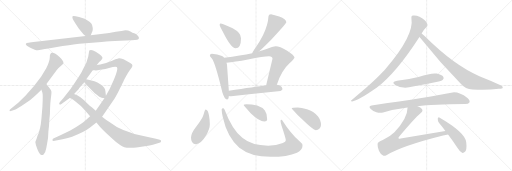
t = 0.00 s
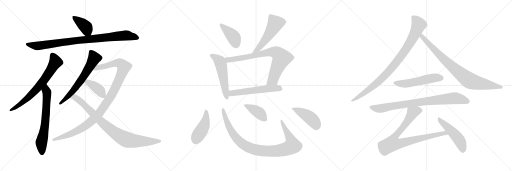
t = 3.64 s
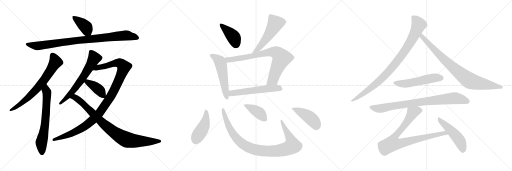
t = 7.29 s
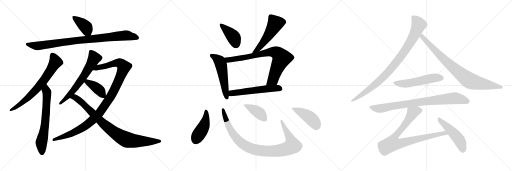
t = 10.93 s
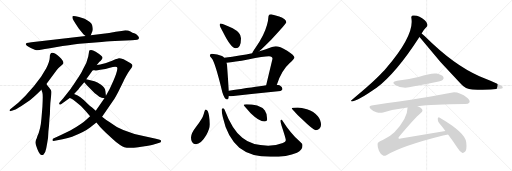
t = 14.57 s
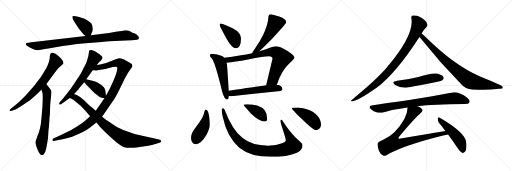
t = 18.22 s

The animated SVG that drew these frames (rendered in a browser with its animation timeline set to each time). Animation: 23 CSS @keyframes rules; one cycle of 18.22 s.

<svg version="1.1" viewBox="0 0 3072 1024" xmlns="http://www.w3.org/2000/svg">
  <g stroke="lightgray" stroke-dasharray="1,1" stroke-width="1" transform="scale(4, 4)">
    <line x1="0" y1="0" x2="256" y2="256"></line>
    <line x1="256" y1="0" x2="0" y2="256"></line>
    <line x1="128" y1="0" x2="128" y2="256"></line>
    <line x1="0" y1="128" x2="256" y2="128"></line>
    <line x1="256" y1="0" x2="512" y2="256"></line>
    <line x1="512" y1="0" x2="256" y2="256"></line>
    <line x1="384" y1="0" x2="384" y2="256"></line>
    <line x1="256" y1="128" x2="512" y2="128"></line>
    <line x1="512" y1="0" x2="768" y2="256"></line>
    <line x1="768" y1="0" x2="512" y2="256"></line>
    <line x1="640" y1="0" x2="640" y2="256"></line>
    <line x1="512" y1="128" x2="768" y2="128"></line>
  </g>
<g transform="scale(1, -1) translate(0, -850)">
   <style type="text/css">
    @keyframes keyframes0 {
      from {
       stroke: black;
       stroke-dashoffset: 399;
       stroke-width: 128;
       }
       56% {
       animation-timing-function: step-end;
       stroke: black;
       stroke-dashoffset: 0;
       stroke-width: 128;
       }
       to {
       stroke: black;
       stroke-width: 1024;
       }
       }
       #make-me-a-hanzi-animation-0 {
         animation: keyframes0 0.574707s both;
         animation-delay: 0.000000s;
         animation-timing-function: linear;
       }
    @keyframes keyframes1 {
      from {
       stroke: black;
       stroke-dashoffset: 921;
       stroke-width: 128;
       }
       75% {
       animation-timing-function: step-end;
       stroke: black;
       stroke-dashoffset: 0;
       stroke-width: 128;
       }
       to {
       stroke: black;
       stroke-width: 1024;
       }
       }
       #make-me-a-hanzi-animation-1 {
         animation: keyframes1 0.999512s both;
         animation-delay: 0.574707s;
         animation-timing-function: linear;
       }
    @keyframes keyframes2 {
      from {
       stroke: black;
       stroke-dashoffset: 702;
       stroke-width: 128;
       }
       70% {
       animation-timing-function: step-end;
       stroke: black;
       stroke-dashoffset: 0;
       stroke-width: 128;
       }
       to {
       stroke: black;
       stroke-width: 1024;
       }
       }
       #make-me-a-hanzi-animation-2 {
         animation: keyframes2 0.821289s both;
         animation-delay: 1.574219s;
         animation-timing-function: linear;
       }
    @keyframes keyframes3 {
      from {
       stroke: black;
       stroke-dashoffset: 662;
       stroke-width: 128;
       }
       68% {
       animation-timing-function: step-end;
       stroke: black;
       stroke-dashoffset: 0;
       stroke-width: 128;
       }
       to {
       stroke: black;
       stroke-width: 1024;
       }
       }
       #make-me-a-hanzi-animation-3 {
         animation: keyframes3 0.788737s both;
         animation-delay: 2.395508s;
         animation-timing-function: linear;
       }
    @keyframes keyframes4 {
      from {
       stroke: black;
       stroke-dashoffset: 640;
       stroke-width: 128;
       }
       68% {
       animation-timing-function: step-end;
       stroke: black;
       stroke-dashoffset: 0;
       stroke-width: 128;
       }
       to {
       stroke: black;
       stroke-width: 1024;
       }
       }
       #make-me-a-hanzi-animation-4 {
         animation: keyframes4 0.770833s both;
         animation-delay: 3.184245s;
         animation-timing-function: linear;
       }
    @keyframes keyframes5 {
      from {
       stroke: black;
       stroke-dashoffset: 1088;
       stroke-width: 128;
       }
       78% {
       animation-timing-function: step-end;
       stroke: black;
       stroke-dashoffset: 0;
       stroke-width: 128;
       }
       to {
       stroke: black;
       stroke-width: 1024;
       }
       }
       #make-me-a-hanzi-animation-5 {
         animation: keyframes5 1.135417s both;
         animation-delay: 3.955078s;
         animation-timing-function: linear;
       }
    @keyframes keyframes6 {
      from {
       stroke: black;
       stroke-dashoffset: 398;
       stroke-width: 128;
       }
       56% {
       animation-timing-function: step-end;
       stroke: black;
       stroke-dashoffset: 0;
       stroke-width: 128;
       }
       to {
       stroke: black;
       stroke-width: 1024;
       }
       }
       #make-me-a-hanzi-animation-6 {
         animation: keyframes6 0.573893s both;
         animation-delay: 5.090495s;
         animation-timing-function: linear;
       }
    @keyframes keyframes7 {
      from {
       stroke: black;
       stroke-dashoffset: 882;
       stroke-width: 128;
       }
       74% {
       animation-timing-function: step-end;
       stroke: black;
       stroke-dashoffset: 0;
       stroke-width: 128;
       }
       to {
       stroke: black;
       stroke-width: 1024;
       }
       }
       #make-me-a-hanzi-animation-7 {
         animation: keyframes7 0.967773s both;
         animation-delay: 5.664388s;
         animation-timing-function: linear;
       }
    @keyframes keyframes8 {
      from {
       stroke: black;
       stroke-dashoffset: 409;
       stroke-width: 128;
       }
       57% {
       animation-timing-function: step-end;
       stroke: black;
       stroke-dashoffset: 0;
       stroke-width: 128;
       }
       to {
       stroke: black;
       stroke-width: 1024;
       }
       }
       #make-me-a-hanzi-animation-8 {
         animation: keyframes8 0.582845s both;
         animation-delay: 6.632161s;
         animation-timing-function: linear;
       }
    @keyframes keyframes9 {
      from {
       stroke: black;
       stroke-dashoffset: 536;
       stroke-width: 128;
       }
       64% {
       animation-timing-function: step-end;
       stroke: black;
       stroke-dashoffset: 0;
       stroke-width: 128;
       }
       to {
       stroke: black;
       stroke-width: 1024;
       }
       }
       #make-me-a-hanzi-animation-9 {
         animation: keyframes9 0.686198s both;
         animation-delay: 7.215006s;
         animation-timing-function: linear;
       }
    @keyframes keyframes10 {
      from {
       stroke: black;
       stroke-dashoffset: 542;
       stroke-width: 128;
       }
       64% {
       animation-timing-function: step-end;
       stroke: black;
       stroke-dashoffset: 0;
       stroke-width: 128;
       }
       to {
       stroke: black;
       stroke-width: 1024;
       }
       }
       #make-me-a-hanzi-animation-10 {
         animation: keyframes10 0.691081s both;
         animation-delay: 7.901204s;
         animation-timing-function: linear;
       }
    @keyframes keyframes11 {
      from {
       stroke: black;
       stroke-dashoffset: 797;
       stroke-width: 128;
       }
       72% {
       animation-timing-function: step-end;
       stroke: black;
       stroke-dashoffset: 0;
       stroke-width: 128;
       }
       to {
       stroke: black;
       stroke-width: 1024;
       }
       }
       #make-me-a-hanzi-animation-11 {
         animation: keyframes11 0.898600s both;
         animation-delay: 8.592285s;
         animation-timing-function: linear;
       }
    @keyframes keyframes12 {
      from {
       stroke: black;
       stroke-dashoffset: 566;
       stroke-width: 128;
       }
       65% {
       animation-timing-function: step-end;
       stroke: black;
       stroke-dashoffset: 0;
       stroke-width: 128;
       }
       to {
       stroke: black;
       stroke-width: 1024;
       }
       }
       #make-me-a-hanzi-animation-12 {
         animation: keyframes12 0.710612s both;
         animation-delay: 9.490885s;
         animation-timing-function: linear;
       }
    @keyframes keyframes13 {
      from {
       stroke: black;
       stroke-dashoffset: 448;
       stroke-width: 128;
       }
       59% {
       animation-timing-function: step-end;
       stroke: black;
       stroke-dashoffset: 0;
       stroke-width: 128;
       }
       to {
       stroke: black;
       stroke-width: 1024;
       }
       }
       #make-me-a-hanzi-animation-13 {
         animation: keyframes13 0.614583s both;
         animation-delay: 10.201497s;
         animation-timing-function: linear;
       }
    @keyframes keyframes14 {
      from {
       stroke: black;
       stroke-dashoffset: 970;
       stroke-width: 128;
       }
       76% {
       animation-timing-function: step-end;
       stroke: black;
       stroke-dashoffset: 0;
       stroke-width: 128;
       }
       to {
       stroke: black;
       stroke-width: 1024;
       }
       }
       #make-me-a-hanzi-animation-14 {
         animation: keyframes14 1.039388s both;
         animation-delay: 10.816080s;
         animation-timing-function: linear;
       }
    @keyframes keyframes15 {
      from {
       stroke: black;
       stroke-dashoffset: 409;
       stroke-width: 128;
       }
       57% {
       animation-timing-function: step-end;
       stroke: black;
       stroke-dashoffset: 0;
       stroke-width: 128;
       }
       to {
       stroke: black;
       stroke-width: 1024;
       }
       }
       #make-me-a-hanzi-animation-15 {
         animation: keyframes15 0.582845s both;
         animation-delay: 11.855468s;
         animation-timing-function: linear;
       }
    @keyframes keyframes16 {
      from {
       stroke: black;
       stroke-dashoffset: 443;
       stroke-width: 128;
       }
       59% {
       animation-timing-function: step-end;
       stroke: black;
       stroke-dashoffset: 0;
       stroke-width: 128;
       }
       to {
       stroke: black;
       stroke-width: 1024;
       }
       }
       #make-me-a-hanzi-animation-16 {
         animation: keyframes16 0.610514s both;
         animation-delay: 12.438313s;
         animation-timing-function: linear;
       }
    @keyframes keyframes17 {
      from {
       stroke: black;
       stroke-dashoffset: 927;
       stroke-width: 128;
       }
       75% {
       animation-timing-function: step-end;
       stroke: black;
       stroke-dashoffset: 0;
       stroke-width: 128;
       }
       to {
       stroke: black;
       stroke-width: 1024;
       }
       }
       #make-me-a-hanzi-animation-17 {
         animation: keyframes17 1.004395s both;
         animation-delay: 13.048827s;
         animation-timing-function: linear;
       }
    @keyframes keyframes18 {
      from {
       stroke: black;
       stroke-dashoffset: 854;
       stroke-width: 128;
       }
       74% {
       animation-timing-function: step-end;
       stroke: black;
       stroke-dashoffset: 0;
       stroke-width: 128;
       }
       to {
       stroke: black;
       stroke-width: 1024;
       }
       }
       #make-me-a-hanzi-animation-18 {
         animation: keyframes18 0.944987s both;
         animation-delay: 14.053222s;
         animation-timing-function: linear;
       }
    @keyframes keyframes19 {
      from {
       stroke: black;
       stroke-dashoffset: 535;
       stroke-width: 128;
       }
       64% {
       animation-timing-function: step-end;
       stroke: black;
       stroke-dashoffset: 0;
       stroke-width: 128;
       }
       to {
       stroke: black;
       stroke-width: 1024;
       }
       }
       #make-me-a-hanzi-animation-19 {
         animation: keyframes19 0.685384s both;
         animation-delay: 14.998209s;
         animation-timing-function: linear;
       }
    @keyframes keyframes20 {
      from {
       stroke: black;
       stroke-dashoffset: 840;
       stroke-width: 128;
       }
       73% {
       animation-timing-function: step-end;
       stroke: black;
       stroke-dashoffset: 0;
       stroke-width: 128;
       }
       to {
       stroke: black;
       stroke-width: 1024;
       }
       }
       #make-me-a-hanzi-animation-20 {
         animation: keyframes20 0.933594s both;
         animation-delay: 15.683593s;
         animation-timing-function: linear;
       }
    @keyframes keyframes21 {
      from {
       stroke: black;
       stroke-dashoffset: 856;
       stroke-width: 128;
       }
       74% {
       animation-timing-function: step-end;
       stroke: black;
       stroke-dashoffset: 0;
       stroke-width: 128;
       }
       to {
       stroke: black;
       stroke-width: 1024;
       }
       }
       #make-me-a-hanzi-animation-21 {
         animation: keyframes21 0.946615s both;
         animation-delay: 16.617187s;
         animation-timing-function: linear;
       }
    @keyframes keyframes22 {
      from {
       stroke: black;
       stroke-dashoffset: 493;
       stroke-width: 128;
       }
       62% {
       animation-timing-function: step-end;
       stroke: black;
       stroke-dashoffset: 0;
       stroke-width: 128;
       }
       to {
       stroke: black;
       stroke-width: 1024;
       }
       }
       #make-me-a-hanzi-animation-22 {
         animation: keyframes22 0.651204s both;
         animation-delay: 17.563802s;
         animation-timing-function: linear;
       }
</style>
<path d="M 544.5 639.0 L 550.5 654.0 Q 556.5 665.0 556.5 674.0 Q 557.5 683.0 552.5 701.0 Q 547.5 718.0 507.5 738.0 L 474.5 749.0 Q 438.5 757.0 435.5 753.0 Q 432.5 749.0 436.5 737.0 Q 441.5 727.0 455.5 706.0 L 472.5 680.0 L 500.5 645.0 L 513.5 635.0 C 535.5 618.0 535.5 618.0 544.5 639.0 Z" fill="lightgray"></path> 
<path d="M 170.5 595.0 Q 157.5 595.0 154.5 587.0 Q 154.5 583.0 161.5 576.0 Q 169.5 569.0 184.5 563.0 L 208.5 553.0 Q 224.5 547.0 245.5 552.0 Q 266.5 557.0 299.5 562.0 L 375.5 575.0 Q 456.5 587.0 476.5 589.0 L 609.5 599.0 Q 670.5 605.0 688.5 605.0 L 790.5 609.0 Q 813.5 611.0 822.5 613.0 Q 832.5 614.0 833.5 622.0 Q 835.5 628.0 825.5 638.0 Q 816.5 647.0 805.5 651.0 Q 795.5 654.0 782.5 662.0 Q 769.5 669.0 751.5 669.0 L 729.5 665.0 L 694.5 661.0 L 654.5 653.0 L 544.5 639.0 L 513.5 635.0 L 188.5 597.0 Q 176.5 597.0 170.5 595.0 Z" fill="lightgray"></path> 
<path d="M 278.5 347.0 L 339.5 429.0 Q 351.5 446.0 366.5 457.0 Q 379.5 465.0 380.5 471.0 Q 382.5 477.0 374.5 489.0 Q 367.5 500.0 355.5 510.0 Q 327.5 537.0 310.5 534.0 Q 304.5 532.0 302.5 527.0 Q 298.5 523.0 298.5 505.0 Q 298.5 486.0 277.5 441.0 L 246.5 391.0 Q 207.5 336.0 152.5 276.0 L 109.5 234.0 L 61.5 195.0 Q 56.5 190.0 57.5 186.0 Q 57.5 182.0 70.5 187.0 L 88.5 193.0 Q 94.5 194.0 128.5 215.0 L 179.5 250.0 Q 204.5 269.0 220.5 285.0 L 248.5 313.0 L 278.5 347.0 Z" fill="lightgray"></path> 
<path d="M 248.5 313.0 L 254.5 295.0 Q 258.5 281.0 254.5 211.0 L 248.5 139.0 Q 243.5 75.0 224.5 35.0 Q 222.5 27.0 220.5 22.0 Q 207.5 2.0 215.5 -19.0 Q 233.5 -77.0 248.5 -79.0 Q 256.5 -81.0 261.5 -76.0 Q 272.5 -66.0 277.5 -38.0 L 283.5 -6.0 Q 289.5 19.0 290.5 63.0 Q 294.5 91.0 296.5 135.0 Q 300.5 169.0 300.5 202.0 Q 301.5 234.0 305.5 264.0 Q 309.5 294.0 308.5 302.0 Q 307.5 310.0 294.5 326.0 Q 282.5 341.0 278.5 347.0 C 260.5 371.0 239.5 341.0 248.5 313.0 Z" fill="lightgray"></path> 
<path d="M 580.5 461.0 L 596.5 481.0 Q 598.5 481.0 605.5 488.0 Q 612.5 495.0 614.5 501.0 Q 617.5 507.0 607.5 516.0 Q 598.5 525.0 574.5 540.0 Q 550.5 555.0 538.5 549.0 Q 534.5 548.0 533.5 536.0 L 529.5 512.0 Q 521.5 472.0 496.5 433.0 Q 487.5 413.0 460.5 372.0 Q 433.5 330.0 424.5 319.0 L 379.5 261.0 L 358.5 237.0 Q 352.5 229.0 356.5 225.0 Q 360.5 221.0 368.5 227.0 L 418.5 263.0 L 444.5 287.0 L 472.5 317.0 Q 471.5 318.0 482.5 330.0 L 505.5 357.0 L 517.5 375.0 L 556.5 429.0 L 580.5 461.0 Z" fill="lightgray"></path> 
<path d="M 540.5 154.0 L 517.5 133.0 Q 495.5 111.0 421.5 68.0 L 362.5 39.0 L 326.5 23.0 Q 314.5 19.0 314.5 11.0 Q 314.5 3.0 328.5 6.0 L 375.5 15.0 Q 410.5 23.0 432.5 31.0 Q 506.5 59.0 540.5 86.0 L 578.5 116.0 L 612.5 151.0 L 678.5 246.0 Q 690.5 263.0 711.5 304.0 L 742.5 367.0 Q 742.5 368.0 755.5 392.0 Q 768.5 415.0 778.5 429.0 L 788.5 443.0 Q 794.5 451.0 794.5 458.0 Q 795.5 465.0 781.5 473.0 L 741.5 495.0 Q 721.5 503.0 713.5 502.0 Q 706.5 501.0 692.5 495.0 Q 672.5 485.0 668.5 485.0 L 640.5 475.0 Q 626.5 469.0 580.5 461.0 C 551.5 455.0 526.5 429.0 556.5 429.0 L 568.5 429.0 Q 576.5 427.0 601.5 432.0 Q 634.5 435.0 659.5 444.0 Q 685.5 452.0 700.5 449.0 Q 705.5 445.0 703.5 436.0 Q 702.5 420.0 680.5 366.0 L 658.5 319.0 L 635.5 277.0 L 626.5 261.0 L 574.5 187.0 L 540.5 154.0 Z" fill="lightgray"></path> 
<path d="M 505.5 357.0 L 522.5 338.0 L 568.5 292.0 Q 596.5 270.0 598.5 269.0 L 599.5 269.0 Q 606.5 265.0 626.5 261.0 C 637.5 259.0 637.5 259.0 635.5 277.0 L 632.5 304.0 Q 630.5 325.0 606.5 342.0 Q 582.5 358.0 566.5 363.0 L 517.5 375.0 C 488.5 382.0 485.5 379.0 505.5 357.0 Z" fill="lightgray"></path> 
<path d="M 513.5 185.0 L 540.5 154.0 L 578.5 116.0 L 599.5 91.0 Q 612.5 77.0 633.5 56.0 L 677.5 16.0 Q 699.5 -5.0 720.5 -19.0 Q 745.5 -38.0 784.5 -36.0 Q 823.5 -35.0 838.5 -31.0 L 888.5 -23.0 Q 924.5 -17.0 932.5 -13.0 L 956.5 -5.0 Q 966.5 -3.0 966.5 4.0 Q 967.5 11.0 958.5 13.0 L 935.5 19.0 L 860.5 35.0 Q 729.5 61.0 656.5 119.0 Q 638.5 130.0 612.5 151.0 L 574.5 187.0 L 552.5 206.0 Q 541.5 213.0 519.5 235.0 Q 497.5 257.0 482.5 268.0 Q 468.5 278.0 444.5 287.0 C 416.5 299.0 390.5 275.0 418.5 263.0 L 429.5 259.0 Q 436.5 257.0 454.5 241.0 Q 488.5 217.0 513.5 185.0 Z" fill="lightgray"></path> 
<path d="M 1322.0 710.0 Q 1318.0 710.0 1318.0 701.0 Q 1318.0 696.0 1337.0 660.0 Q 1386.0 561.0 1414.0 561.0 Q 1446.0 561.0 1446.0 622.0 Q 1446.0 654.0 1396.0 681.0 Q 1336.0 710.0 1322.0 710.0 Z" fill="lightgray"></path> 
<path d="M 1626.0 766.0 Q 1611.0 766.0 1611.0 754.0 Q 1608.0 701.0 1578.0 640.0 Q 1558.0 599.0 1524.0 551.0 Q 1516.0 540.0 1513.0 532.0 C 1500.0 505.0 1533.0 523.0 1555.0 543.0 Q 1579.0 565.0 1627.0 613.0 Q 1718.0 711.0 1718.0 718.0 Q 1718.0 737.0 1675.0 752.0 Q 1647.0 762.0 1626.0 766.0 Z" fill="lightgray"></path> 
<path d="M 1345.0 505.0 Q 1340.0 511.0 1332.0 515.0 Q 1305.0 528.0 1271.0 529.0 Q 1259.0 529.0 1259.0 517.0 Q 1260.0 514.0 1270.0 501.0 Q 1290.0 479.0 1334.0 297.0 Q 1347.0 254.0 1362.0 254.0 Q 1372.0 254.0 1373.0 275.0 L 1373.0 307.0 L 1362.0 462.0 Q 1361.0 468.0 1359.0 474.0 L 1345.0 505.0 Z" fill="lightgray"></path> 
<path d="M 1513.0 532.0 Q 1445.0 518.0 1345.0 505.0 C 1315.0 501.0 1329.0 471.0 1359.0 474.0 Q 1407.0 479.0 1488.0 494.0 Q 1583.0 513.0 1614.0 513.0 Q 1635.0 513.0 1635.0 498.0 L 1597.0 340.0 C 1590.0 311.0 1651.0 315.0 1661.0 343.0 Q 1690.0 429.0 1737.0 471.0 Q 1767.0 499.0 1767.0 506.0 Q 1767.0 518.0 1723.0 547.0 Q 1677.0 573.0 1655.0 573.0 Q 1639.0 573.0 1595.0 555.0 Q 1578.0 549.0 1555.0 543.0 L 1513.0 532.0 Z" fill="lightgray"></path> 
<path d="M 1373.0 275.0 Q 1380.0 273.0 1387.0 273.0 Q 1531.0 290.0 1683.0 305.0 Q 1695.0 311.0 1695.0 317.0 Q 1695.0 328.0 1677.0 339.0 Q 1670.0 342.0 1661.0 343.0 L 1597.0 340.0 Q 1531.0 331.0 1373.0 307.0 C 1343.0 302.0 1343.0 280.0 1373.0 275.0 Z" fill="lightgray"></path> 
<path d="M 1234.0 194.0 Q 1229.0 194.0 1222.0 166.0 Q 1216.0 142.0 1179.0 94.0 Q 1146.0 52.0 1146.0 26.0 Q 1146.0 -14.0 1175.0 -14.0 Q 1206.0 -14.0 1238.0 41.0 Q 1259.0 78.0 1259.0 105.0 Q 1259.0 130.0 1254.0 158.0 Q 1248.0 194.0 1234.0 194.0 Z" fill="lightgray"></path> 
<path d="M 1339.0 202.0 Q 1330.0 202.0 1330.0 194.0 Q 1330.0 177.0 1337.0 148.0 Q 1363.0 29.0 1436.0 -35.0 Q 1505.0 -90.0 1624.0 -90.0 Q 1725.0 -90.0 1782.0 -65.0 Q 1815.0 -46.0 1815.0 -23.0 Q 1815.0 -10.0 1799.0 2.0 Q 1747.0 46.0 1691.0 133.0 Q 1683.0 133.0 1683.0 126.0 Q 1683.0 120.0 1689.0 98.0 Q 1715.0 20.0 1715.0 9.0 Q 1715.0 -1.0 1697.0 -7.0 Q 1658.0 -23.0 1609.0 -23.0 Q 1510.0 -23.0 1454.0 24.0 Q 1393.0 72.0 1347.0 194.0 Q 1343.0 202.0 1339.0 202.0 Z" fill="lightgray"></path> 
<path d="M 1479.0 225.0 Q 1462.0 225.0 1462.0 221.0 Q 1462.0 218.0 1504.0 172.0 Q 1556.0 122.0 1586.0 122.0 Q 1603.0 122.0 1603.0 137.0 Q 1603.0 169.0 1589.0 188.0 Q 1572.0 209.0 1543.0 218.0 Q 1510.0 225.0 1479.0 225.0 Z" fill="lightgray"></path> 
<path d="M 1786.0 206.0 Q 1750.0 206.0 1750.0 202.0 Q 1750.0 197.0 1816.0 132.0 Q 1879.0 70.0 1895.0 70.0 Q 1908.0 70.0 1916.0 78.0 Q 1926.0 89.0 1926.0 101.0 Q 1926.0 132.0 1907.0 154.0 Q 1883.0 182.0 1842.0 195.0 Q 1809.0 206.0 1786.0 206.0 Z" fill="lightgray"></path> 
<path d="M 2529.5 650.5 Q 2538.5 668.5 2557.5 687.5 Q 2566.5 693.5 2564.5 704.5 Q 2563.5 716.5 2548.5 729.5 Q 2512.5 762.5 2475.5 757.5 Q 2465.5 754.5 2468.5 741.5 Q 2486.5 639.5 2315.5 440.5 Q 2305.5 428.5 2294.5 417.5 Q 2242.5 360.5 2110.5 251.5 Q 2100.5 245.5 2112.5 242.5 Q 2148.5 246.5 2252.5 319.5 Q 2255.5 322.5 2259.5 324.5 Q 2376.5 412.5 2516.5 629.5 L 2529.5 650.5 Z" fill="lightgray"></path> 
<path d="M 2516.5 629.5 Q 2519.5 626.5 2523.5 621.5 Q 2638.5 476.5 2767.5 345.5 Q 2791.5 317.5 2834.5 314.5 Q 2912.5 307.5 2993.5 318.5 Q 3015.5 319.5 3016.5 324.5 Q 3019.5 331.5 3003.5 339.5 Q 2945.5 366.5 2876.5 393.5 Q 2723.5 459.5 2550.5 631.5 Q 2537.5 644.5 2529.5 650.5 C 2506.5 670.5 2497.5 652.5 2516.5 629.5 Z" fill="lightgray"></path> 
<path d="M 2382.5 366.5 Q 2343.5 359.5 2371.5 341.5 Q 2414.5 314.5 2477.5 331.5 Q 2546.5 344.5 2617.5 359.5 Q 2650.5 366.5 2655.5 371.5 Q 2665.5 380.5 2660.5 389.5 Q 2651.5 402.5 2620.5 409.5 Q 2590.5 415.5 2510.5 389.5 Q 2446.5 373.5 2382.5 366.5 Z" fill="lightgray"></path> 
<path d="M 2505.5 213.5 Q 2595.5 225.5 2789.5 226.5 Q 2811.5 226.5 2816.5 235.5 Q 2822.5 248.5 2804.5 263.5 Q 2747.5 305.5 2707.5 294.5 Q 2589.5 269.5 2229.5 218.5 Q 2207.5 215.5 2224.5 197.5 Q 2239.5 182.5 2258.5 177.5 Q 2280.5 171.5 2298.5 176.5 Q 2367.5 195.5 2445.5 205.5 L 2505.5 213.5 Z" fill="lightgray"></path> 
<path d="M 2672.5 64.5 L 2403.5 20.5 Q 2393.5 17.5 2390.5 21.5 Q 2389.5 24.5 2395.5 31.5 Q 2489.5 143.5 2524.5 172.5 Q 2540.5 187.5 2531.5 197.5 Q 2524.5 206.5 2505.5 213.5 C 2478.5 226.5 2448.5 235.5 2445.5 205.5 Q 2445.5 139.5 2366.5 57.5 Q 2341.5 32.5 2296.5 10.5 Q 2265.5 -1.5 2265.5 -12.5 Q 2264.5 -31.5 2273.5 -53.5 Q 2283.5 -75.5 2298.5 -82.5 Q 2305.5 -86.5 2318.5 -80.5 Q 2414.5 -23.5 2658.5 37.5 Q 2673.5 41.5 2688.5 43.5 C 2718.5 48.5 2702.5 69.5 2672.5 64.5 Z" fill="lightgray"></path> 
<path d="M 2688.5 43.5 Q 2715.5 7.5 2745.5 -37.5 Q 2758.5 -59.5 2772.5 -65.5 Q 2781.5 -68.5 2789.5 -59.5 Q 2802.5 -47.5 2797.5 -3.5 Q 2793.5 54.5 2638.5 144.5 Q 2631.5 151.5 2626.5 139.5 Q 2625.5 126.5 2633.5 114.5 Q 2652.5 92.5 2672.5 64.5 L 2688.5 43.5 Z" fill="lightgray"></path> 
      <clipPath id="make-me-a-hanzi-clip-0">
      <path d="M 544.5 639.0 L 550.5 654.0 Q 556.5 665.0 556.5 674.0 Q 557.5 683.0 552.5 701.0 Q 547.5 718.0 507.5 738.0 L 474.5 749.0 Q 438.5 757.0 435.5 753.0 Q 432.5 749.0 436.5 737.0 Q 441.5 727.0 455.5 706.0 L 472.5 680.0 L 500.5 645.0 L 513.5 635.0 C 535.5 618.0 535.5 618.0 544.5 639.0 Z" fill="lightgray"></path>
      </clipPath>
      <path clip-path="url(#make-me-a-hanzi-clip-0)" d="M 439.5 749.0 L 510.5 693.0 L 535.5 647.0 " fill="none" id="make-me-a-hanzi-animation-0" stroke-dasharray="271 542" stroke-linecap="round"></path>

      <clipPath id="make-me-a-hanzi-clip-1">
      <path d="M 170.5 595.0 Q 157.5 595.0 154.5 587.0 Q 154.5 583.0 161.5 576.0 Q 169.5 569.0 184.5 563.0 L 208.5 553.0 Q 224.5 547.0 245.5 552.0 Q 266.5 557.0 299.5 562.0 L 375.5 575.0 Q 456.5 587.0 476.5 589.0 L 609.5 599.0 Q 670.5 605.0 688.5 605.0 L 790.5 609.0 Q 813.5 611.0 822.5 613.0 Q 832.5 614.0 833.5 622.0 Q 835.5 628.0 825.5 638.0 Q 816.5 647.0 805.5 651.0 Q 795.5 654.0 782.5 662.0 Q 769.5 669.0 751.5 669.0 L 729.5 665.0 L 694.5 661.0 L 654.5 653.0 L 544.5 639.0 L 513.5 635.0 L 188.5 597.0 Q 176.5 597.0 170.5 595.0 Z" fill="lightgray"></path>
      </clipPath>
      <path clip-path="url(#make-me-a-hanzi-clip-1)" d="M 163.5 585.0 L 226.5 575.0 L 477.5 611.0 L 751.5 638.0 L 822.5 624.0 " fill="none" id="make-me-a-hanzi-animation-1" stroke-dasharray="793 1586" stroke-linecap="round"></path>

      <clipPath id="make-me-a-hanzi-clip-2">
      <path d="M 278.5 347.0 L 339.5 429.0 Q 351.5 446.0 366.5 457.0 Q 379.5 465.0 380.5 471.0 Q 382.5 477.0 374.5 489.0 Q 367.5 500.0 355.5 510.0 Q 327.5 537.0 310.5 534.0 Q 304.5 532.0 302.5 527.0 Q 298.5 523.0 298.5 505.0 Q 298.5 486.0 277.5 441.0 L 246.5 391.0 Q 207.5 336.0 152.5 276.0 L 109.5 234.0 L 61.5 195.0 Q 56.5 190.0 57.5 186.0 Q 57.5 182.0 70.5 187.0 L 88.5 193.0 Q 94.5 194.0 128.5 215.0 L 179.5 250.0 Q 204.5 269.0 220.5 285.0 L 248.5 313.0 L 278.5 347.0 Z" fill="lightgray"></path>
      </clipPath>
      <path clip-path="url(#make-me-a-hanzi-clip-2)" d="M 314.5 521.0 L 332.5 479.0 L 262.5 368.0 L 163.5 260.0 L 63.5 189.0 " fill="none" id="make-me-a-hanzi-animation-2" stroke-dasharray="574 1148" stroke-linecap="round"></path>

      <clipPath id="make-me-a-hanzi-clip-3">
      <path d="M 248.5 313.0 L 254.5 295.0 Q 258.5 281.0 254.5 211.0 L 248.5 139.0 Q 243.5 75.0 224.5 35.0 Q 222.5 27.0 220.5 22.0 Q 207.5 2.0 215.5 -19.0 Q 233.5 -77.0 248.5 -79.0 Q 256.5 -81.0 261.5 -76.0 Q 272.5 -66.0 277.5 -38.0 L 283.5 -6.0 Q 289.5 19.0 290.5 63.0 Q 294.5 91.0 296.5 135.0 Q 300.5 169.0 300.5 202.0 Q 301.5 234.0 305.5 264.0 Q 309.5 294.0 308.5 302.0 Q 307.5 310.0 294.5 326.0 Q 282.5 341.0 278.5 347.0 C 260.5 371.0 239.5 341.0 248.5 313.0 Z" fill="lightgray"></path>
      </clipPath>
      <path clip-path="url(#make-me-a-hanzi-clip-3)" d="M 276.5 339.0 L 282.5 290.0 L 279.5 227.0 L 269.5 97.0 L 248.5 1.0 L 251.5 -64.0 " fill="none" id="make-me-a-hanzi-animation-3" stroke-dasharray="534 1068" stroke-linecap="round"></path>

      <clipPath id="make-me-a-hanzi-clip-4">
      <path d="M 580.5 461.0 L 596.5 481.0 Q 598.5 481.0 605.5 488.0 Q 612.5 495.0 614.5 501.0 Q 617.5 507.0 607.5 516.0 Q 598.5 525.0 574.5 540.0 Q 550.5 555.0 538.5 549.0 Q 534.5 548.0 533.5 536.0 L 529.5 512.0 Q 521.5 472.0 496.5 433.0 Q 487.5 413.0 460.5 372.0 Q 433.5 330.0 424.5 319.0 L 379.5 261.0 L 358.5 237.0 Q 352.5 229.0 356.5 225.0 Q 360.5 221.0 368.5 227.0 L 418.5 263.0 L 444.5 287.0 L 472.5 317.0 Q 471.5 318.0 482.5 330.0 L 505.5 357.0 L 517.5 375.0 L 556.5 429.0 L 580.5 461.0 Z" fill="lightgray"></path>
      </clipPath>
      <path clip-path="url(#make-me-a-hanzi-clip-4)" d="M 545.5 539.0 L 565.5 502.0 L 545.5 462.0 L 445.5 314.0 L 361.5 230.0 " fill="none" id="make-me-a-hanzi-animation-4" stroke-dasharray="512 1024" stroke-linecap="round"></path>

      <clipPath id="make-me-a-hanzi-clip-5">
      <path d="M 540.5 154.0 L 517.5 133.0 Q 495.5 111.0 421.5 68.0 L 362.5 39.0 L 326.5 23.0 Q 314.5 19.0 314.5 11.0 Q 314.5 3.0 328.5 6.0 L 375.5 15.0 Q 410.5 23.0 432.5 31.0 Q 506.5 59.0 540.5 86.0 L 578.5 116.0 L 612.5 151.0 L 678.5 246.0 Q 690.5 263.0 711.5 304.0 L 742.5 367.0 Q 742.5 368.0 755.5 392.0 Q 768.5 415.0 778.5 429.0 L 788.5 443.0 Q 794.5 451.0 794.5 458.0 Q 795.5 465.0 781.5 473.0 L 741.5 495.0 Q 721.5 503.0 713.5 502.0 Q 706.5 501.0 692.5 495.0 Q 672.5 485.0 668.5 485.0 L 640.5 475.0 Q 626.5 469.0 580.5 461.0 C 551.5 455.0 526.5 429.0 556.5 429.0 L 568.5 429.0 Q 576.5 427.0 601.5 432.0 Q 634.5 435.0 659.5 444.0 Q 685.5 452.0 700.5 449.0 Q 705.5 445.0 703.5 436.0 Q 702.5 420.0 680.5 366.0 L 658.5 319.0 L 635.5 277.0 L 626.5 261.0 L 574.5 187.0 L 540.5 154.0 Z" fill="lightgray"></path>
      </clipPath>
      <path clip-path="url(#make-me-a-hanzi-clip-5)" d="M 562.5 433.0 L 593.5 448.0 L 707.5 474.0 L 723.5 470.0 L 742.5 446.0 L 684.5 308.0 L 637.5 231.0 L 581.5 156.0 L 529.5 109.0 L 465.5 68.0 L 380.5 30.0 L 322.5 12.0 " fill="none" id="make-me-a-hanzi-animation-5" stroke-dasharray="960 1920" stroke-linecap="round"></path>

      <clipPath id="make-me-a-hanzi-clip-6">
      <path d="M 505.5 357.0 L 522.5 338.0 L 568.5 292.0 Q 596.5 270.0 598.5 269.0 L 599.5 269.0 Q 606.5 265.0 626.5 261.0 C 637.5 259.0 637.5 259.0 635.5 277.0 L 632.5 304.0 Q 630.5 325.0 606.5 342.0 Q 582.5 358.0 566.5 363.0 L 517.5 375.0 C 488.5 382.0 485.5 379.0 505.5 357.0 Z" fill="lightgray"></path>
      </clipPath>
      <path clip-path="url(#make-me-a-hanzi-clip-6)" d="M 515.5 357.0 L 524.5 358.0 L 554.5 341.0 L 599.5 307.0 L 619.5 270.0 " fill="none" id="make-me-a-hanzi-animation-6" stroke-dasharray="270 540" stroke-linecap="round"></path>

      <clipPath id="make-me-a-hanzi-clip-7">
      <path d="M 513.5 185.0 L 540.5 154.0 L 578.5 116.0 L 599.5 91.0 Q 612.5 77.0 633.5 56.0 L 677.5 16.0 Q 699.5 -5.0 720.5 -19.0 Q 745.5 -38.0 784.5 -36.0 Q 823.5 -35.0 838.5 -31.0 L 888.5 -23.0 Q 924.5 -17.0 932.5 -13.0 L 956.5 -5.0 Q 966.5 -3.0 966.5 4.0 Q 967.5 11.0 958.5 13.0 L 935.5 19.0 L 860.5 35.0 Q 729.5 61.0 656.5 119.0 Q 638.5 130.0 612.5 151.0 L 574.5 187.0 L 552.5 206.0 Q 541.5 213.0 519.5 235.0 Q 497.5 257.0 482.5 268.0 Q 468.5 278.0 444.5 287.0 C 416.5 299.0 390.5 275.0 418.5 263.0 L 429.5 259.0 Q 436.5 257.0 454.5 241.0 Q 488.5 217.0 513.5 185.0 Z" fill="lightgray"></path>
      </clipPath>
      <path clip-path="url(#make-me-a-hanzi-clip-7)" d="M 425.5 264.0 L 448.5 268.0 L 467.5 256.0 L 650.5 83.0 L 755.5 14.0 L 818.5 5.0 L 957.5 4.0 " fill="none" id="make-me-a-hanzi-animation-7" stroke-dasharray="754 1508" stroke-linecap="round"></path>

      <clipPath id="make-me-a-hanzi-clip-8">
      <path d="M 1322.0 710.0 Q 1318.0 710.0 1318.0 701.0 Q 1318.0 696.0 1337.0 660.0 Q 1386.0 561.0 1414.0 561.0 Q 1446.0 561.0 1446.0 622.0 Q 1446.0 654.0 1396.0 681.0 Q 1336.0 710.0 1322.0 710.0 Z" fill="lightgray"></path>
      </clipPath>
      <path clip-path="url(#make-me-a-hanzi-clip-8)" d="M 1325.0 703.0 L 1402.0 627.0 L 1415.0 584.0 " fill="none" id="make-me-a-hanzi-animation-8" stroke-dasharray="281 562" stroke-linecap="round"></path>

      <clipPath id="make-me-a-hanzi-clip-9">
      <path d="M 1626.0 766.0 Q 1611.0 766.0 1611.0 754.0 Q 1608.0 701.0 1578.0 640.0 Q 1558.0 599.0 1524.0 551.0 Q 1516.0 540.0 1513.0 532.0 C 1500.0 505.0 1533.0 523.0 1555.0 543.0 Q 1579.0 565.0 1627.0 613.0 Q 1718.0 711.0 1718.0 718.0 Q 1718.0 737.0 1675.0 752.0 Q 1647.0 762.0 1626.0 766.0 Z" fill="lightgray"></path>
      </clipPath>
      <path clip-path="url(#make-me-a-hanzi-clip-9)" d="M 1709.0 720.0 L 1652.0 710.0 L 1602.0 625.0 L 1545.0 554.0 L 1520.0 534.0 " fill="none" id="make-me-a-hanzi-animation-9" stroke-dasharray="408 816" stroke-linecap="round"></path>

      <clipPath id="make-me-a-hanzi-clip-10">
      <path d="M 1345.0 505.0 Q 1340.0 511.0 1332.0 515.0 Q 1305.0 528.0 1271.0 529.0 Q 1259.0 529.0 1259.0 517.0 Q 1260.0 514.0 1270.0 501.0 Q 1290.0 479.0 1334.0 297.0 Q 1347.0 254.0 1362.0 254.0 Q 1372.0 254.0 1373.0 275.0 L 1373.0 307.0 L 1362.0 462.0 Q 1361.0 468.0 1359.0 474.0 L 1345.0 505.0 Z" fill="lightgray"></path>
      </clipPath>
      <path clip-path="url(#make-me-a-hanzi-clip-10)" d="M 1268.0 519.0 L 1313.0 489.0 L 1325.0 465.0 L 1361.0 263.0 " fill="none" id="make-me-a-hanzi-animation-10" stroke-dasharray="414 828" stroke-linecap="round"></path>

      <clipPath id="make-me-a-hanzi-clip-11">
      <path d="M 1513.0 532.0 Q 1445.0 518.0 1345.0 505.0 C 1315.0 501.0 1329.0 471.0 1359.0 474.0 Q 1407.0 479.0 1488.0 494.0 Q 1583.0 513.0 1614.0 513.0 Q 1635.0 513.0 1635.0 498.0 L 1597.0 340.0 C 1590.0 311.0 1651.0 315.0 1661.0 343.0 Q 1690.0 429.0 1737.0 471.0 Q 1767.0 499.0 1767.0 506.0 Q 1767.0 518.0 1723.0 547.0 Q 1677.0 573.0 1655.0 573.0 Q 1639.0 573.0 1595.0 555.0 Q 1578.0 549.0 1555.0 543.0 L 1513.0 532.0 Z" fill="lightgray"></path>
      </clipPath>
      <path clip-path="url(#make-me-a-hanzi-clip-11)" d="M 1354.0 503.0 L 1369.0 492.0 L 1386.0 493.0 L 1518.0 515.0 L 1613.0 538.0 L 1661.0 533.0 L 1690.0 503.0 L 1638.0 374.0 L 1603.0 346.0 " fill="none" id="make-me-a-hanzi-animation-11" stroke-dasharray="669 1338" stroke-linecap="round"></path>

      <clipPath id="make-me-a-hanzi-clip-12">
      <path d="M 1373.0 275.0 Q 1380.0 273.0 1387.0 273.0 Q 1531.0 290.0 1683.0 305.0 Q 1695.0 311.0 1695.0 317.0 Q 1695.0 328.0 1677.0 339.0 Q 1670.0 342.0 1661.0 343.0 L 1597.0 340.0 Q 1531.0 331.0 1373.0 307.0 C 1343.0 302.0 1343.0 280.0 1373.0 275.0 Z" fill="lightgray"></path>
      </clipPath>
      <path clip-path="url(#make-me-a-hanzi-clip-12)" d="M 1381.0 280.0 L 1391.0 291.0 L 1444.0 300.0 L 1604.0 319.0 L 1684.0 319.0 " fill="none" id="make-me-a-hanzi-animation-12" stroke-dasharray="438 876" stroke-linecap="round"></path>

      <clipPath id="make-me-a-hanzi-clip-13">
      <path d="M 1234.0 194.0 Q 1229.0 194.0 1222.0 166.0 Q 1216.0 142.0 1179.0 94.0 Q 1146.0 52.0 1146.0 26.0 Q 1146.0 -14.0 1175.0 -14.0 Q 1206.0 -14.0 1238.0 41.0 Q 1259.0 78.0 1259.0 105.0 Q 1259.0 130.0 1254.0 158.0 Q 1248.0 194.0 1234.0 194.0 Z" fill="lightgray"></path>
      </clipPath>
      <path clip-path="url(#make-me-a-hanzi-clip-13)" d="M 1236.0 187.0 L 1237.0 148.0 L 1226.0 102.0 L 1173.0 11.0 " fill="none" id="make-me-a-hanzi-animation-13" stroke-dasharray="320 640" stroke-linecap="round"></path>

      <clipPath id="make-me-a-hanzi-clip-14">
      <path d="M 1339.0 202.0 Q 1330.0 202.0 1330.0 194.0 Q 1330.0 177.0 1337.0 148.0 Q 1363.0 29.0 1436.0 -35.0 Q 1505.0 -90.0 1624.0 -90.0 Q 1725.0 -90.0 1782.0 -65.0 Q 1815.0 -46.0 1815.0 -23.0 Q 1815.0 -10.0 1799.0 2.0 Q 1747.0 46.0 1691.0 133.0 Q 1683.0 133.0 1683.0 126.0 Q 1683.0 120.0 1689.0 98.0 Q 1715.0 20.0 1715.0 9.0 Q 1715.0 -1.0 1697.0 -7.0 Q 1658.0 -23.0 1609.0 -23.0 Q 1510.0 -23.0 1454.0 24.0 Q 1393.0 72.0 1347.0 194.0 Q 1343.0 202.0 1339.0 202.0 Z" fill="lightgray"></path>
      </clipPath>
      <path clip-path="url(#make-me-a-hanzi-clip-14)" d="M 1339.0 194.0 L 1376.0 84.0 L 1414.0 26.0 L 1469.0 -22.0 L 1502.0 -38.0 L 1554.0 -52.0 L 1670.0 -53.0 L 1727.0 -39.0 L 1754.0 -23.0 L 1744.0 16.0 L 1703.0 89.0 L 1693.0 123.0 " fill="none" id="make-me-a-hanzi-animation-14" stroke-dasharray="842 1684" stroke-linecap="round"></path>

      <clipPath id="make-me-a-hanzi-clip-15">
      <path d="M 1479.0 225.0 Q 1462.0 225.0 1462.0 221.0 Q 1462.0 218.0 1504.0 172.0 Q 1556.0 122.0 1586.0 122.0 Q 1603.0 122.0 1603.0 137.0 Q 1603.0 169.0 1589.0 188.0 Q 1572.0 209.0 1543.0 218.0 Q 1510.0 225.0 1479.0 225.0 Z" fill="lightgray"></path>
      </clipPath>
      <path clip-path="url(#make-me-a-hanzi-clip-15)" d="M 1465.0 221.0 L 1554.0 175.0 L 1589.0 136.0 " fill="none" id="make-me-a-hanzi-animation-15" stroke-dasharray="281 562" stroke-linecap="round"></path>

      <clipPath id="make-me-a-hanzi-clip-16">
      <path d="M 1786.0 206.0 Q 1750.0 206.0 1750.0 202.0 Q 1750.0 197.0 1816.0 132.0 Q 1879.0 70.0 1895.0 70.0 Q 1908.0 70.0 1916.0 78.0 Q 1926.0 89.0 1926.0 101.0 Q 1926.0 132.0 1907.0 154.0 Q 1883.0 182.0 1842.0 195.0 Q 1809.0 206.0 1786.0 206.0 Z" fill="lightgray"></path>
      </clipPath>
      <path clip-path="url(#make-me-a-hanzi-clip-16)" d="M 1753.0 202.0 L 1801.0 181.0 L 1858.0 146.0 L 1885.0 120.0 L 1897.0 92.0 " fill="none" id="make-me-a-hanzi-animation-16" stroke-dasharray="315 630" stroke-linecap="round"></path>

      <clipPath id="make-me-a-hanzi-clip-17">
      <path d="M 2529.5 650.5 Q 2538.5 668.5 2557.5 687.5 Q 2566.5 693.5 2564.5 704.5 Q 2563.5 716.5 2548.5 729.5 Q 2512.5 762.5 2475.5 757.5 Q 2465.5 754.5 2468.5 741.5 Q 2486.5 639.5 2315.5 440.5 Q 2305.5 428.5 2294.5 417.5 Q 2242.5 360.5 2110.5 251.5 Q 2100.5 245.5 2112.5 242.5 Q 2148.5 246.5 2252.5 319.5 Q 2255.5 322.5 2259.5 324.5 Q 2376.5 412.5 2516.5 629.5 L 2529.5 650.5 Z" fill="lightgray"></path>
      </clipPath>
      <path clip-path="url(#make-me-a-hanzi-clip-17)" d="M 2478.5 746.5 L 2501.5 724.5 L 2512.5 702.5 L 2475.5 620.5 L 2415.5 525.5 L 2334.5 425.5 L 2269.5 359.5 L 2180.5 288.5 L 2115.5 247.5 " fill="none" id="make-me-a-hanzi-animation-17" stroke-dasharray="799 1598" stroke-linecap="round"></path>

      <clipPath id="make-me-a-hanzi-clip-18">
      <path d="M 2516.5 629.5 Q 2519.5 626.5 2523.5 621.5 Q 2638.5 476.5 2767.5 345.5 Q 2791.5 317.5 2834.5 314.5 Q 2912.5 307.5 2993.5 318.5 Q 3015.5 319.5 3016.5 324.5 Q 3019.5 331.5 3003.5 339.5 Q 2945.5 366.5 2876.5 393.5 Q 2723.5 459.5 2550.5 631.5 Q 2537.5 644.5 2529.5 650.5 C 2506.5 670.5 2497.5 652.5 2516.5 629.5 Z" fill="lightgray"></path>
      </clipPath>
      <path clip-path="url(#make-me-a-hanzi-clip-18)" d="M 2530.5 642.5 L 2538.5 623.5 L 2666.5 491.5 L 2805.5 374.5 L 2845.5 357.5 L 3010.5 326.5 " fill="none" id="make-me-a-hanzi-animation-18" stroke-dasharray="726 1452" stroke-linecap="round"></path>

      <clipPath id="make-me-a-hanzi-clip-19">
      <path d="M 2382.5 366.5 Q 2343.5 359.5 2371.5 341.5 Q 2414.5 314.5 2477.5 331.5 Q 2546.5 344.5 2617.5 359.5 Q 2650.5 366.5 2655.5 371.5 Q 2665.5 380.5 2660.5 389.5 Q 2651.5 402.5 2620.5 409.5 Q 2590.5 415.5 2510.5 389.5 Q 2446.5 373.5 2382.5 366.5 Z" fill="lightgray"></path>
      </clipPath>
      <path clip-path="url(#make-me-a-hanzi-clip-19)" d="M 2374.5 355.5 L 2397.5 348.5 L 2434.5 348.5 L 2595.5 383.5 L 2648.5 383.5 " fill="none" id="make-me-a-hanzi-animation-19" stroke-dasharray="407 814" stroke-linecap="round"></path>

      <clipPath id="make-me-a-hanzi-clip-20">
      <path d="M 2505.5 213.5 Q 2595.5 225.5 2789.5 226.5 Q 2811.5 226.5 2816.5 235.5 Q 2822.5 248.5 2804.5 263.5 Q 2747.5 305.5 2707.5 294.5 Q 2589.5 269.5 2229.5 218.5 Q 2207.5 215.5 2224.5 197.5 Q 2239.5 182.5 2258.5 177.5 Q 2280.5 171.5 2298.5 176.5 Q 2367.5 195.5 2445.5 205.5 L 2505.5 213.5 Z" fill="lightgray"></path>
      </clipPath>
      <path clip-path="url(#make-me-a-hanzi-clip-20)" d="M 2227.5 207.5 L 2280.5 199.5 L 2500.5 236.5 L 2725.5 261.5 L 2804.5 242.5 " fill="none" id="make-me-a-hanzi-animation-20" stroke-dasharray="712 1424" stroke-linecap="round"></path>

      <clipPath id="make-me-a-hanzi-clip-21">
      <path d="M 2672.5 64.5 L 2403.5 20.5 Q 2393.5 17.5 2390.5 21.5 Q 2389.5 24.5 2395.5 31.5 Q 2489.5 143.5 2524.5 172.5 Q 2540.5 187.5 2531.5 197.5 Q 2524.5 206.5 2505.5 213.5 C 2478.5 226.5 2448.5 235.5 2445.5 205.5 Q 2445.5 139.5 2366.5 57.5 Q 2341.5 32.5 2296.5 10.5 Q 2265.5 -1.5 2265.5 -12.5 Q 2264.5 -31.5 2273.5 -53.5 Q 2283.5 -75.5 2298.5 -82.5 Q 2305.5 -86.5 2318.5 -80.5 Q 2414.5 -23.5 2658.5 37.5 Q 2673.5 41.5 2688.5 43.5 C 2718.5 48.5 2702.5 69.5 2672.5 64.5 Z" fill="lightgray"></path>
      </clipPath>
      <path clip-path="url(#make-me-a-hanzi-clip-21)" d="M 2517.5 188.5 L 2476.5 175.5 L 2430.5 102.5 L 2367.5 27.5 L 2355.5 -9.5 L 2413.5 -6.5 L 2666.5 52.5 L 2680.5 45.5 " fill="none" id="make-me-a-hanzi-animation-21" stroke-dasharray="728 1456" stroke-linecap="round"></path>

      <clipPath id="make-me-a-hanzi-clip-22">
      <path d="M 2688.5 43.5 Q 2715.5 7.5 2745.5 -37.5 Q 2758.5 -59.5 2772.5 -65.5 Q 2781.5 -68.5 2789.5 -59.5 Q 2802.5 -47.5 2797.5 -3.5 Q 2793.5 54.5 2638.5 144.5 Q 2631.5 151.5 2626.5 139.5 Q 2625.5 126.5 2633.5 114.5 Q 2652.5 92.5 2672.5 64.5 L 2688.5 43.5 Z" fill="lightgray"></path>
      </clipPath>
      <path clip-path="url(#make-me-a-hanzi-clip-22)" d="M 2635.5 133.5 L 2745.5 24.5 L 2768.5 -15.5 L 2776.5 -50.5 " fill="none" id="make-me-a-hanzi-animation-22" stroke-dasharray="365 730" stroke-linecap="round"></path>

</g>
</svg>
